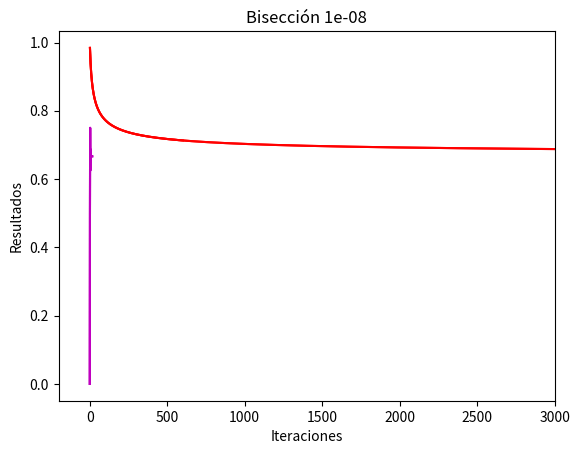

Generate this figure with matplotlib:
import math
import matplotlib.pyplot as plt
import numpy as np

#funcion define la funcion dada
def f(x):
    return np.float128(x**3 - 2*x**2 + (4/3)*x - 8/27)


puntos = []
itera = []
x = np.arange(-1,2, 0.1)

#funcion posfalsa
def posfalsa(x0,x1,e):
    paso = 1
    condicion = True
    while condicion:
        #formula ecuacion de la recta
        x2 = np.float128(x0 - (x1-x0) * f(x0)/( f(x1) - f(x0) ))
        print('Iteracion-%d, x2 = %0.32f and f(x2) = %0.33f' % (paso, x2, f(x2)))
        #valida si son positivos o negativos y se iguala a x2 si es el caso
        if f(x0) * f(x2) < 0:
            x1 = x2
            #si es positivo x0=x2
        else:
            x0 = x2

        paso = paso + 1
        condicion = abs(f(x2)) > e
        puntos.append(x2)
        itera.append(paso)

    print('\nRaiz requerida es: %0.8f' % x2)



#x0 = input('Primer intervalo ')
#x1 = input('Segundo Intervalo ')
#e = input('Error torelable: ')

x0 = -1
x1 = 1
e = 10**-2

# casteo a float
x0 = float(x0)
x1 = float(x1)
e = float(e)



    

puntosBise = []
iteraBise = []

def biseccion(f, x0, x1, tol):
    cont = 0
    while x1-x0>=tol:
        cont = cont + 1
        x2=(x0+x1)/2
        if f(x2)==0:
            return (x2, cont)
        else:
            if f(x0)*f(x2)>0: 
                x0=x2
            else:
                x1=x2
        puntosBise.append(x2)
        iteraBise.append(cont)
    return (x2, cont)


funcion = []
tolerancias = [10**-4, 10**-6, 10**-8]
for i in x:
    funcion.append(f(i))
    

for k in tolerancias: 
    
    puntos.clear()
    itera.clear()
    puntosBise.clear()
    iteraBise.clear()
    if f(-1) * f(1) > 0.0:
        print('Error.')
        print('Intente denuevo con otros valores.')
    else:
        posfalsa(-1,1,k)
    
    plt.plot(itera, puntos, 'r');
    plt.title("Posición falsa " + str(k))
    plt.xlabel("Iteraciones")
    plt.ylabel("Resultados")
    plt.xlim(-200, 3000)
    plt.show()
    
    
    biseccion(f, -1, 1, k)
    plt.plot(iteraBise, puntosBise, 'm')
    plt.xlabel("Iteraciones")
    plt.ylabel("Resultados")
    plt.title("Bisección " + str(k))
    plt.show()


